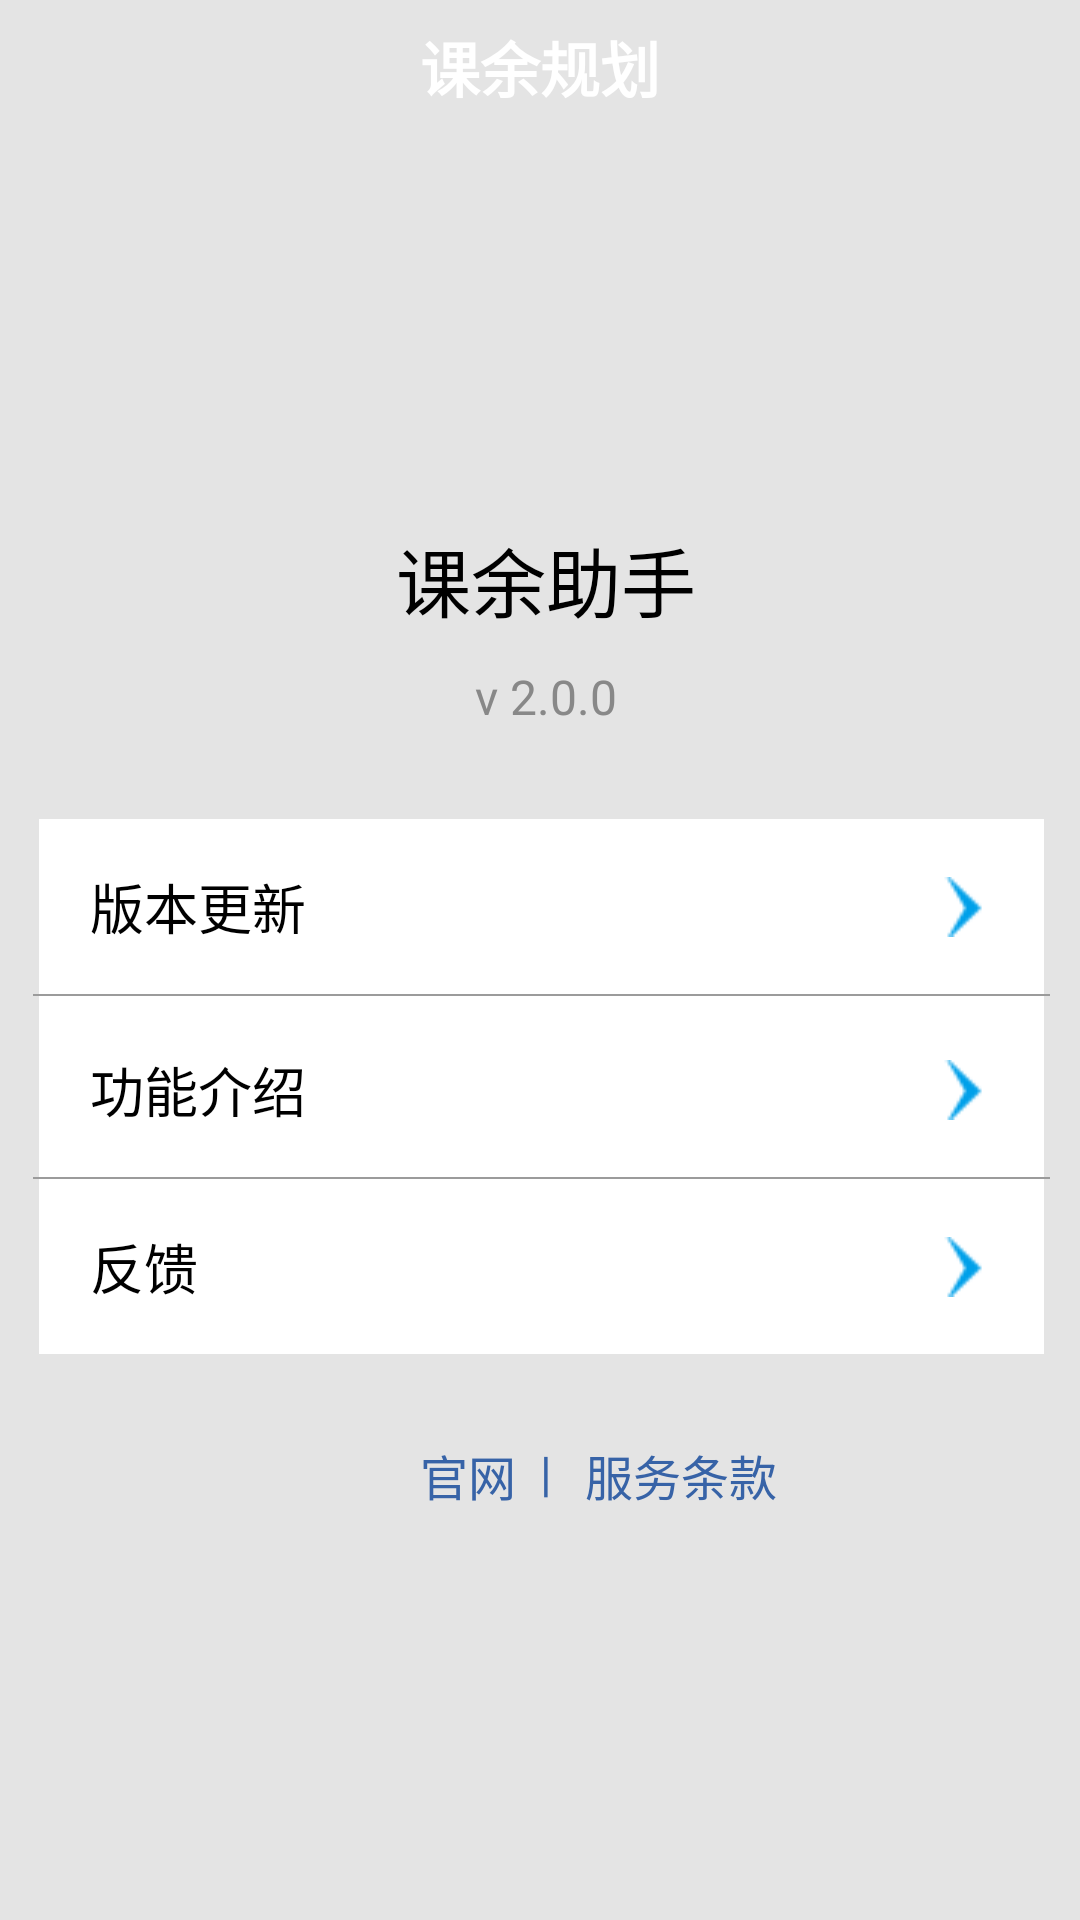

This screen was rendered from an Android layout file. Write that file and the resources it references.
<!-- AndroidManifest.xml: application theme AppTheme1 -->
<!-- res/layout/guanyu.xml -->
<?xml version="1.0" encoding="UTF-8"?>
<RelativeLayout xmlns:android="http://schemas.android.com/apk/res/android"
    android:id="@+id/empty_cart_view"
    android:layout_width="fill_parent"
    android:layout_height="match_parent"
    android:background="#e4e4e4" >
    <include layout="@layout/top"
        android:id="@+id/include4" />
    <LinearLayout
        android:layout_width="fill_parent"
        android:layout_height="wrap_content"
        android:gravity="center_vertical"
        android:orientation="vertical"
        android:paddingBottom="60.0dip"
        android:paddingLeft="10.0dip"
        android:paddingRight="10.0dip"
        android:paddingTop="10.0dip"
        android:layout_below="@+id/include4">

        <LinearLayout
            android:layout_width="fill_parent"
            android:layout_height="wrap_content" >


        </LinearLayout>
        <ImageView
            android:layout_width="80dp"
            android:layout_height="80dp"
            android:src="@drawable/tubiao"
            android:layout_gravity="center"
            android:layout_marginTop="30dp"
            />
        <TextView
            android:layout_width="fill_parent"
            android:layout_height="wrap_content"
            android:layout_marginBottom="10.0dip"
            android:layout_marginTop="10.0dip"
            android:gravity="center"
            android:paddingLeft="4.0dip"
            android:text="课余助手"
            android:textColor="#000000"
            android:textSize="25sp" />
        <TextView
            android:layout_width="fill_parent"
            android:layout_height="wrap_content"
            android:layout_marginBottom="10.0dip"
            android:layout_marginTop="0.0dip"
            android:gravity="center"
            android:paddingLeft="4.0dip"
            android:text="v 2.0.0"
            android:textColor="#ff888888"
            android:textSize="16.0sp" />

        <LinearLayout
            android:layout_width="fill_parent"
            android:layout_height="wrap_content" >

            <TableLayout
                android:id="@+id/MorePageTableLayout_Follow"
                android:layout_width="fill_parent"
                android:layout_height="wrap_content"
                android:paddingLeft="1.0dip"
                android:shrinkColumns="0"
                android:stretchColumns="0" >

                <TableRow
                    android:id="@+id/more_page_row1"
                    android:layout_width="fill_parent"
                    android:layout_marginTop="20dp"
                    android:layout_marginLeft="2.0dip"
                    android:layout_marginRight="2.0dip"
                    android:background="#ffffff"
                    android:paddingBottom="16.0dip"
                    android:paddingTop="16.0dip" >

                    <TextView
                        android:layout_width="wrap_content"
                        android:layout_height="fill_parent"
                        android:gravity="center_vertical"

                        android:includeFontPadding="false"
                        android:clickable="false"
                        android:paddingLeft="17.0dip"
                        android:text="版本更新"
                        android:textColor="#000000"
                        android:textSize="18.0sp" />

                    <ImageView
                        android:layout_width="wrap_content"
                        android:layout_height="fill_parent"
                        android:layout_gravity="right"
                        android:gravity="center_vertical"
                        android:paddingRight="20.0dip"
                        android:src="@drawable/jiao1" />

                </TableRow>
                <ImageView
                    android:layout_width="fill_parent"
                    android:layout_height="0.7dp"
                    android:background="#9b9b9b"
                    />
                <TableRow
                    android:id="@+id/more_page_row2"
                    android:layout_width="fill_parent"
                    android:layout_marginLeft="2.0dip"
                    android:layout_marginRight="2.0dip"
                    android:background="#ffffff"
                    android:paddingBottom="16.0dip"
                    android:paddingTop="18.0dip" >

                    <TextView
                        android:layout_width="wrap_content"
                        android:layout_height="fill_parent"
                        android:gravity="center_vertical"
                        android:includeFontPadding="false"
                        android:clickable="false"
                        android:paddingLeft="17.0dip"
                        android:text="功能介绍"
                        android:textColor="#000000"
                        android:textSize="18.0sp" />

                    <ImageView
                        android:layout_width="wrap_content"
                        android:layout_height="fill_parent"
                        android:layout_gravity="right"
                        android:gravity="center_vertical"
                        android:paddingRight="20.0dip"
                        android:src="@drawable/jiao1" />
                </TableRow>
                <ImageView
                    android:layout_width="fill_parent"
                    android:layout_height="0.7dp"
                    android:background="#9b9b9b"
                    />
                <TableRow
                    android:id="@+id/more_page_row3"
                    android:layout_width="fill_parent"
                    android:layout_marginLeft="2.0dip"
                    android:layout_marginRight="2.0dip"
                    android:background="#ffffff"
                    android:paddingBottom="16.0dip"
                    android:paddingTop="16.0dip" >

                    <TextView
                        android:layout_width="wrap_content"
                        android:clickable="false"
                        android:layout_height="fill_parent"

                        android:drawablePadding="10.0dip"
                        android:gravity="center_vertical"
                        android:includeFontPadding="false"
                        android:paddingLeft="17.0dip"
                        android:text="反馈"
                        android:textColor="#000000"
                        android:textSize="18.0sp" />

                    <ImageView
                        android:layout_width="wrap_content"
                        android:layout_height="fill_parent"
                        android:layout_gravity="right"
                        android:gravity="center_vertical"
                        android:paddingRight="20.0dip"
                        android:src="@drawable/jiao1" />
                </TableRow>
            </TableLayout>
        </LinearLayout>



    </LinearLayout>
    <TextView
        android:layout_width="wrap_content"
        android:layout_height="wrap_content"
        android:layout_marginTop="480dip"
        android:layout_marginLeft="140dp"
        android:text="官网"
        android:textSize="16dp"
        android:id="@+id/gw"
        android:textColor="#3763a7" />
    <TextView
        android:layout_width="wrap_content"
        android:layout_height="wrap_content"
        android:layout_marginTop="480dip"
        android:layout_marginLeft="180dp"
        android:text="|"
        android:textSize="16dp"
        android:textColor="#3763a7" />
    <TextView
        android:layout_width="wrap_content"
        android:layout_height="wrap_content"
        android:layout_marginLeft="195dp"
        android:text="服务条款"
        android:textSize="16dp"
        android:id="@+id/phonedenglu"
        android:layout_alignTop="@+id/gw"
        android:textColor="#3763a7" />


</RelativeLayout>
<!-- res/layout/top.xml (included above) -->
<?xml version="1.0" encoding="utf-8"?>
<LinearLayout xmlns:android="http://schemas.android.com/apk/res/android"
    android:orientation="vertical"
    android:background="@drawable/title_bar_9"
    android:gravity="center"
    android:layout_width="match_parent"
    android:layout_height="45dp"

    >

    <TextView
        android:layout_width="wrap_content"
        android:layout_height="wrap_content"
        android:text="课余规划"
        android:textColor="#ffffff"
        android:layout_gravity="center"
        android:textSize="20sp"
        android:textStyle="bold"
        />

</LinearLayout>
<!-- resources referenced by this layout -->
<resources>
  <!-- drawable jiao1: png bitmap (drawable, 19315 bytes) -->
  <style name="AppTheme1" parent="Theme.AppCompat.NoActionBar">
          <item name="colorPrimary">@android:color/white</item>
          <item name="android:windowBackground">@android:color/white</item>
  
          
      </style>
</resources>
